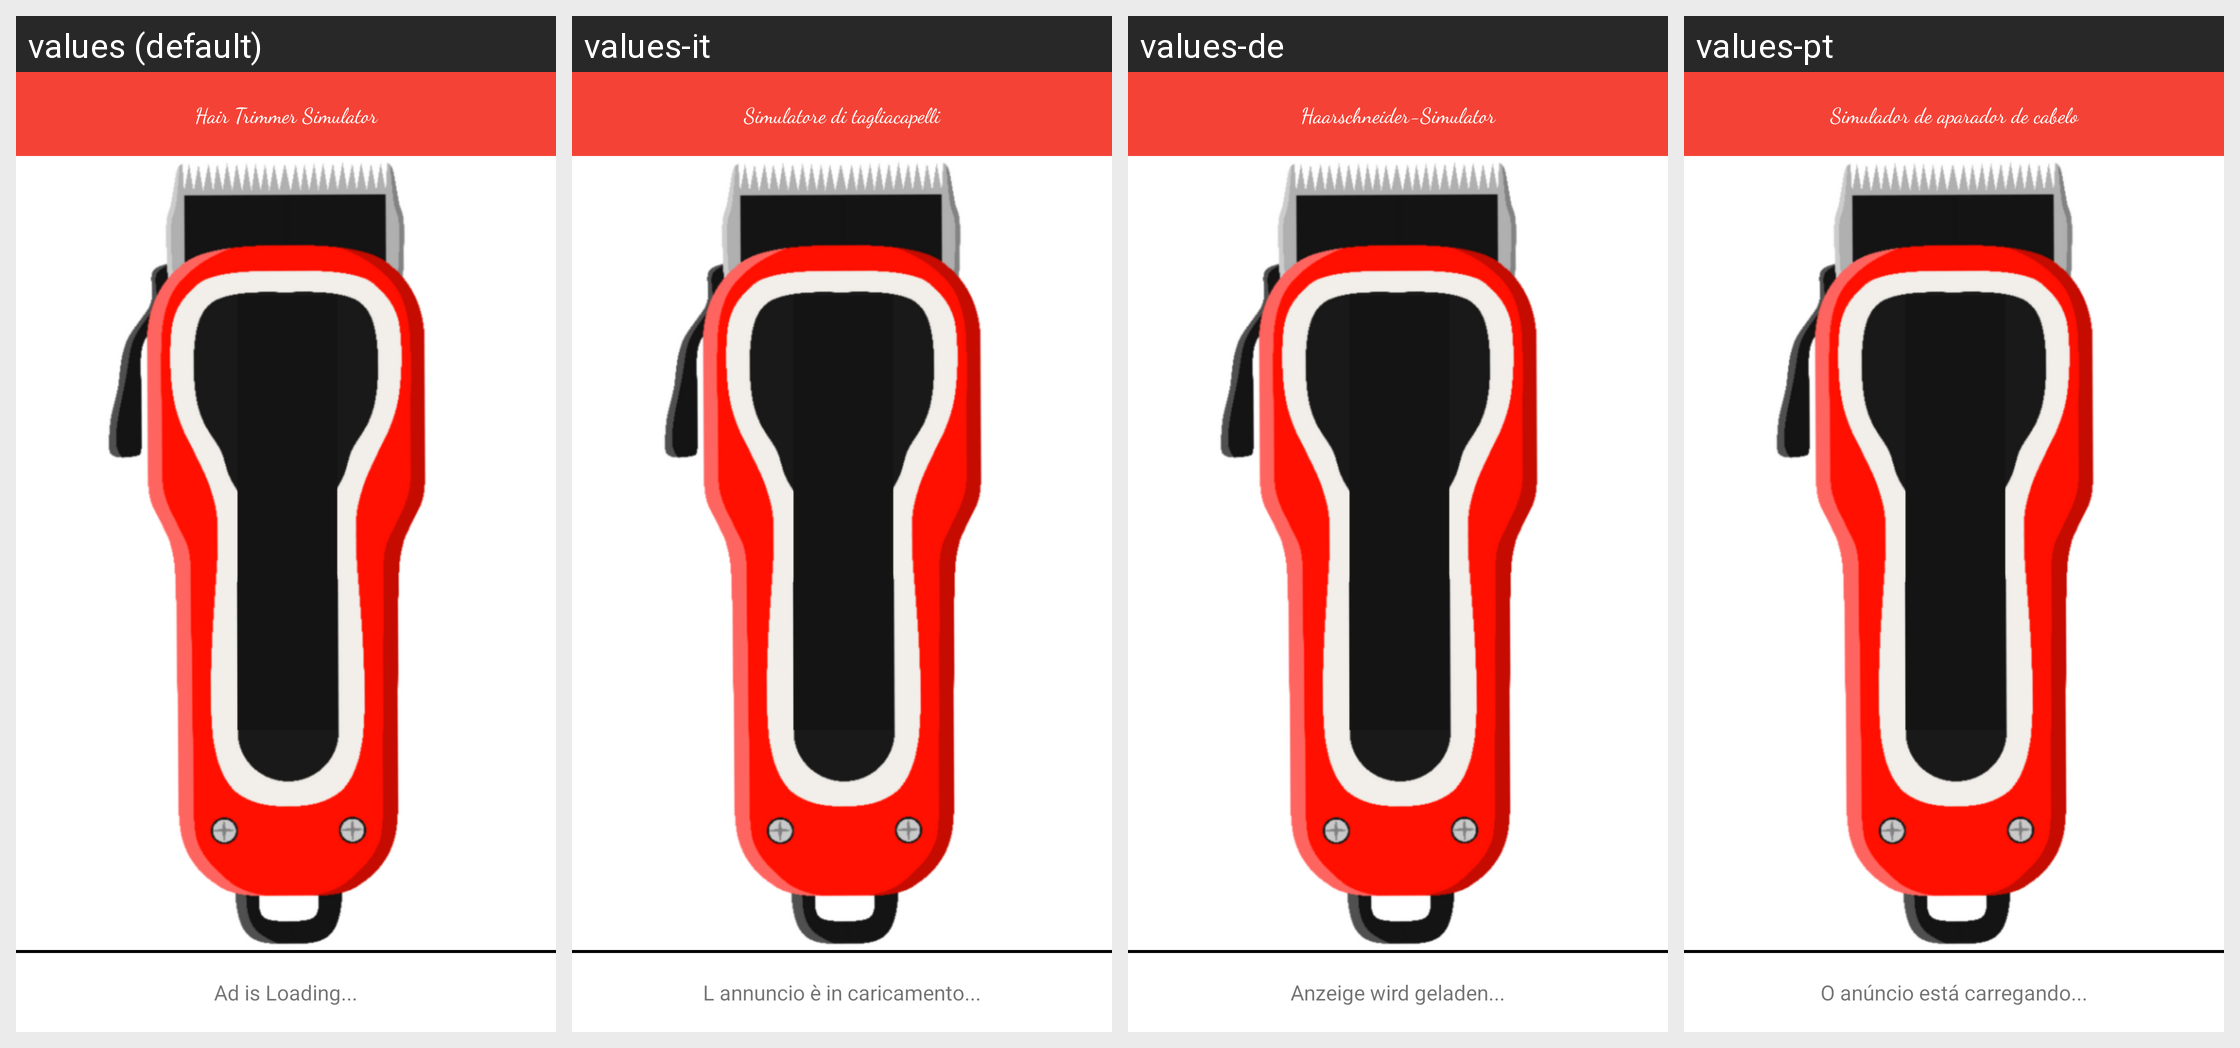

The Android screen above is rendered under several locales of the same app. Produce the string resources it draws, with the default and per-locale values.
Android screen res/layout/machine1.xml rendered under 4 locales, left to right: values (default), values-it, values-de, values-pt. Device: Nexus 5 (rendered at 1080×1920; each locale shown at half size, 540×960, under a caption strip naming it); theme Theme.HairClipper.
Other locales in the repository, not shown: values-ar, values-en, values-es, values-fa, values-fr, values-id, values-ms, values-ru, values-tr, values-zh.
Strings drawn on this screen, with the default value and each locale's value (text and hints the layout hard-codes, and strings that could not be matched under every locale, appear in the picture but are not listed):

hair_trimmer_simulator
  values: Hair Trimmer Simulator
  values-it: Simulatore di tagliacapelli
  values-de: Haarschneider-Simulator
  values-pt: Simulador de aparador de cabelo

ad_is_loading
  values: Ad is Loading...
  values-it: L annuncio è in caricamento...
  values-de: Anzeige wird geladen...
  values-pt: O anúncio está carregando...
